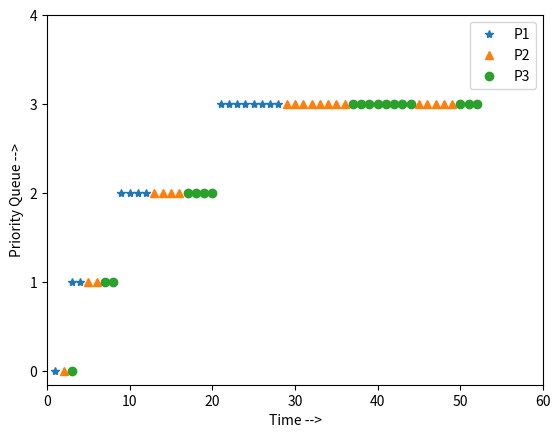

The matplotlib source for this figure:
import matplotlib.pyplot as plt
plt.xlabel("Time -->")
plt.ylabel("Priority Queue -->")
plt.plot([1,3,4,9,10,11,12,21,22,23,24,25,26,27,28], [0,1,1,2,2,2,2,3,3,3,3,3,3,3,3],"*",label="P1")
plt.plot([2,5,6,13,14,15,16,29,30,31,32,33,34,35,36,45,46,47,48,49], [0,1,1,2,2,2,2,3,3,3,3,3,3,3,3,3,3,3,3,3],"^",label="P2")
plt.plot([3,7,8,17,18,19,20,37,38,39,40,41,42,43,44,50,51,52], [0,1,1,2,2,2,2,3,3,3,3,3,3,3,3,3,3,3],"o",label="P3")
plt.legend()
#plt.axis([0, 6, 0, 20])
plt.xlim(0,60)
plt.yticks([0,1,2,3,4])
plt.savefig('mlfq_7')